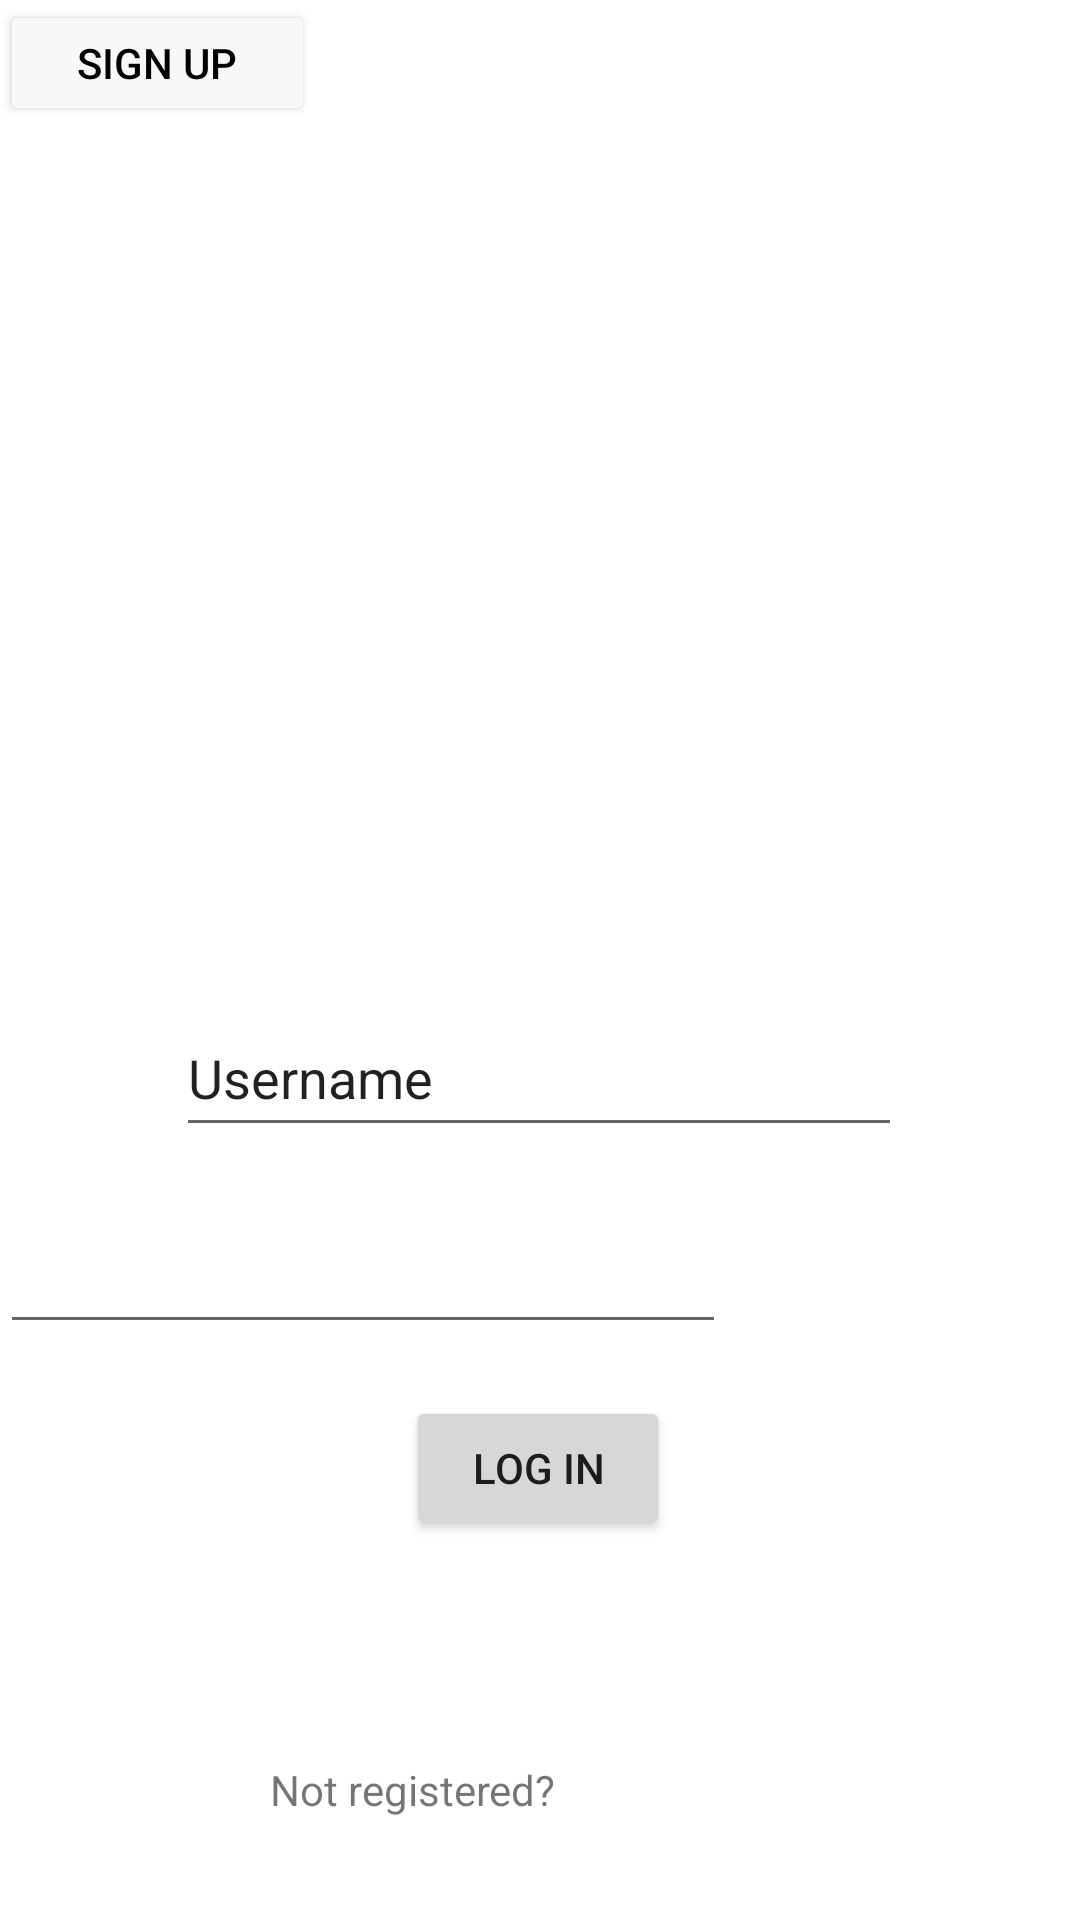

Produce the Android XML layout that renders to this screen, including the resource entries it uses.
<!-- AndroidManifest.xml: application theme Theme.Ments_calculator_try -->
<!-- res/layout/activity_login.xml -->
<?xml version="1.0" encoding="utf-8"?>
<androidx.constraintlayout.widget.ConstraintLayout xmlns:android="http://schemas.android.com/apk/res/android"
    xmlns:app="http://schemas.android.com/apk/res-auto"
    xmlns:tools="http://schemas.android.com/tools"
    android:layout_width="match_parent"
    android:layout_height="match_parent"
    tools:context=".view.login_activity">

    <Button
        android:id="@+id/login_button"
        android:layout_width="wrap_content"
        android:layout_height="wrap_content"
        android:text="Log In"
        app:layout_constraintBottom_toBottomOf="parent"
        app:layout_constraintEnd_toEndOf="parent"
        app:layout_constraintHorizontal_bias="0.498"
        app:layout_constraintStart_toStartOf="parent"
        app:layout_constraintTop_toTopOf="parent"
        app:layout_constraintVertical_bias="0.786" />

    <EditText
        android:id="@+id/username"
        android:layout_width="242dp"
        android:layout_height="49dp"
        android:ems="10"
        android:inputType="textPersonName"
        android:text="Username"
        app:layout_constraintBottom_toTopOf="@+id/login_button"
        app:layout_constraintEnd_toEndOf="parent"
        app:layout_constraintHorizontal_bias="0.497"
        app:layout_constraintStart_toStartOf="parent"
        app:layout_constraintTop_toTopOf="parent"
        app:layout_constraintVertical_bias="0.801" />

    <EditText
        android:id="@+id/password"
        android:layout_width="242dp"
        android:layout_height="55dp"
        android:ems="10"
        android:inputType="textPassword"
        app:layout_constraintBottom_toTopOf="@+id/login_button"
        app:layout_constraintTop_toBottomOf="@+id/username"
        app:layout_constraintVertical_bias="0.38"
        tools:layout_editor_absoluteX="84dp" />

    <TextView
        android:id="@+id/textView"
        android:layout_width="150dp"
        android:layout_height="20dp"
        android:text="Not registered? "
        app:layout_constraintBottom_toBottomOf="parent"
        app:layout_constraintEnd_toEndOf="parent"
        app:layout_constraintHorizontal_bias="0.429"
        app:layout_constraintStart_toStartOf="parent"
        app:layout_constraintTop_toBottomOf="@+id/login_button"
        app:layout_constraintVertical_bias="0.69" />

    <ImageView
        android:id="@+id/imageView"
        android:layout_width="224dp"
        android:layout_height="261dp"
        app:layout_constraintBottom_toTopOf="@+id/username"
        app:layout_constraintEnd_toEndOf="parent"
        app:layout_constraintStart_toStartOf="parent"
        app:layout_constraintTop_toTopOf="parent"
        tools:srcCompat="@tools:sample/avatars" />

    <Button
        android:id="@+id/signin_button"
        android:layout_width="105dp"
        android:layout_height="42dp"
        android:backgroundTint="#FAF7F7"
        android:drawableTint="@color/black"
        android:foregroundTint="#000000"
        android:text="Sign up"
        android:textColor="#000000"
        app:iconTint="#040202"
        app:strokeColor="#000000"
        tools:layout_editor_absoluteX="221dp"
        tools:layout_editor_absoluteY="663dp" />
</androidx.constraintlayout.widget.ConstraintLayout>
<!-- resources referenced by this layout -->
<resources>
  <style name="Theme.Ments_calculator_try" parent="Theme.MaterialComponents.DayNight.DarkActionBar">
          
          <item name="colorPrimary">@color/purple_500</item>
          <item name="colorPrimaryVariant">@color/purple_700</item>
          <item name="colorOnPrimary">@color/white</item>
          
          <item name="colorSecondary">@color/teal_200</item>
          <item name="colorSecondaryVariant">@color/teal_700</item>
          <item name="colorOnSecondary">@color/black</item>
          
          <item name="android:statusBarColor" tools:targetApi="l">?attr/colorPrimaryVariant</item>
          
      </style>
  <!-- not gathered from this repository: default colours our renderer supplied (Android Studio template values) -->
  <color name="purple_500">#FF6200EE</color>
  <color name="purple_700">#FF3700B3</color>
  <color name="teal_200">#FF03DAC5</color>
  <color name="teal_700">#FF018786</color>
  <color name="black">#FF000000</color>
  <color name="white">#FFFFFFFF</color>
</resources>
